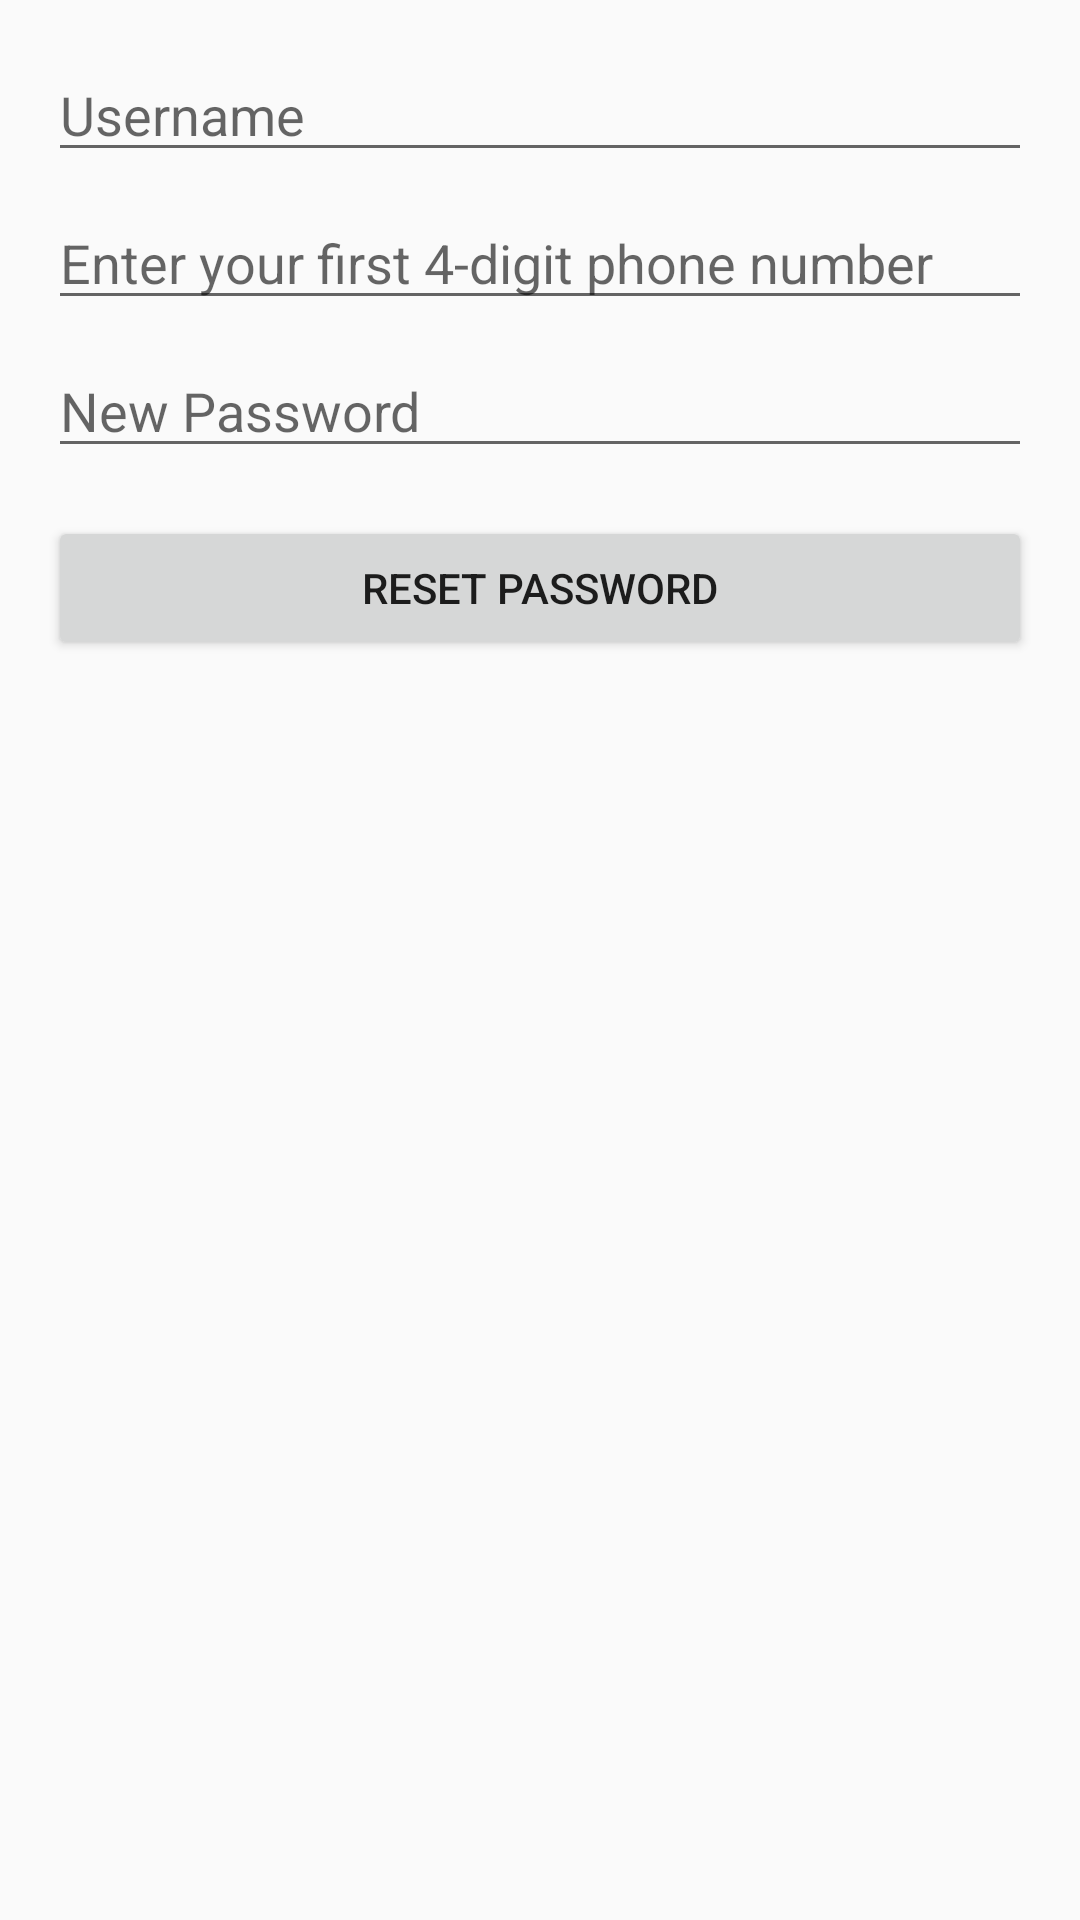

Here is an Android app screen rendered from its layout file. Give the layout XML and the strings, colors and styles it references.
<!-- AndroidManifest.xml: application theme Theme.AppCompat.Light -->
<!-- res/layout/activity_forgot_password.xml -->
<?xml version="1.0" encoding="utf-8"?>
<androidx.constraintlayout.widget.ConstraintLayout xmlns:android="http://schemas.android.com/apk/res/android"
    xmlns:app="http://schemas.android.com/apk/res-auto"
    xmlns:tools="http://schemas.android.com/tools"
    android:id="@+id/main"
    android:layout_width="match_parent"
    android:layout_height="match_parent"
    tools:context=".ForgotPasswordActivity">

    
    <LinearLayout xmlns:android="http://schemas.android.com/apk/res/android"
        android:layout_width="match_parent"
        android:layout_height="match_parent"
        android:orientation="vertical"
        android:padding="16dp">

        <EditText
            android:id="@+id/usernameInput"
            android:layout_width="match_parent"
            android:layout_height="wrap_content"
            android:hint="Username"
            android:inputType="text" />

        <EditText
            android:id="@+id/securityAnswerInput"
            android:layout_width="match_parent"
            android:layout_height="wrap_content"
            android:hint="Enter your first 4-digit phone number"
            android:inputType="text"
            android:layout_marginTop="8dp" />

        <EditText
            android:id="@+id/newPasswordInput"
            android:layout_width="match_parent"
            android:layout_height="wrap_content"
            android:hint="New Password"
            android:inputType="textPassword"
            android:layout_marginTop="8dp" />

        <Button
            android:id="@+id/resetPasswordButton"
            android:layout_width="match_parent"
            android:layout_height="wrap_content"
            android:text="Reset Password"
            android:layout_marginTop="16dp" />

    </LinearLayout>

</androidx.constraintlayout.widget.ConstraintLayout>
<!-- resources referenced by this layout -->
<resources>

</resources>
